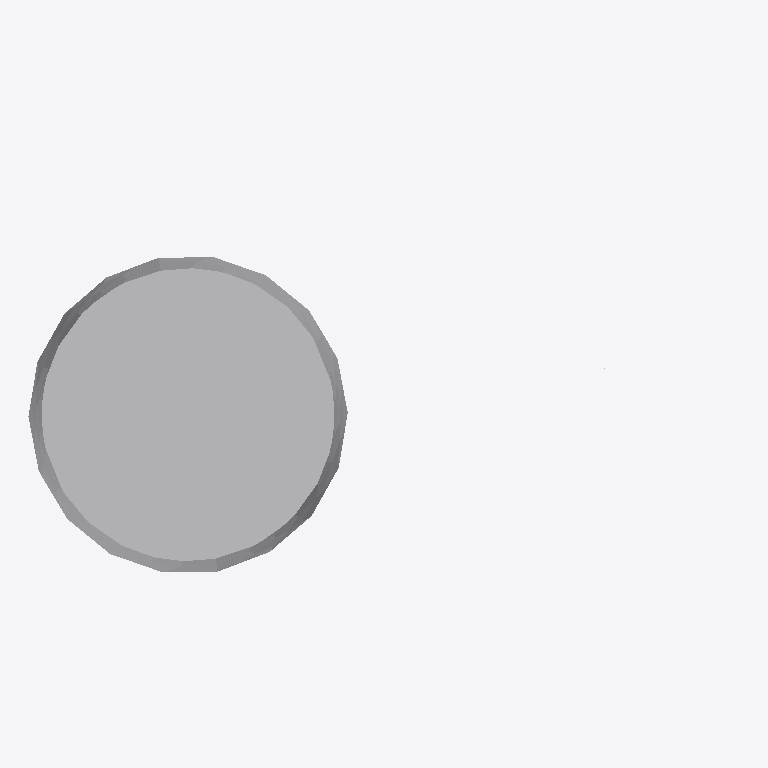
Plan cut of the same IFC building model at storey 'Port De Barcelona' (level 0.00 m, cut at 1.40 m), seen from above with north up, elements coloured by IFC class: 1 other element (light grey). Cut surfaces are drawn darker.
Extent 0.4 m × 0.2 m × 12.0 m (x, y, z). Storeys (1): Port De Barcelona at 0.00 m. Elements (1): 1 IfcFlowTerminal.

HEADER;
FILE_DESCRIPTION(('ViewDefinition [CoordinationView_V2.0]'),'2;1');
FILE_NAME('','',(''),(''),'','','');
FILE_SCHEMA(('IFC2X3'));
ENDSEC;
DATA;
#105=IFCPROJECT('34UKVHeH5CHvrwyycS_2aZ',$,'Port De Barcelona',$,$,'Port De Barcelona','Port De Barcelona',(#97),#92);
#130=IFCSITE('34UKVHeH5CHvrwyycS_2aX',$,'Default',$,$,#127,$,$,.ELEMENT.,(42,21,31,181945),(-71,-3,-24,-263305),0.0,$,$);
#115=IFCBUILDING('34UKVHeH5CHvrwyycS_2aY',$,'Port De Barcelona',$,$,#32,$,'Port De Barcelona',.ELEMENT.,$,$,$);
#124=IFCBUILDINGSTOREY('34UKVHeH5CHvrwyybZ1_NS',$,'Port De Barcelona',$,'Level:8mm Head',#122,$,'Port De Barcelona',.ELEMENT.,0.0);
#13048=IFCFLOWTERMINAL('17o7wfm2n4wgtEkqv$RegX',$,'APBCN-URB-MOB-Farola_Baculo_Simple:Tipo1:237965',$,'APBCN-URB-MOB-Farola_Baculo_Simple:Tipo1',#13046,#13039,'237965');
ENDSEC;
